The GitHub repository flklr-dev/kappi contains a labelled image folder "processed" with 4 categories: coffee leaf rust early, coffee leaf rust progressive, coffee leaf rust severe, healthy. Examples follow, each with its label.

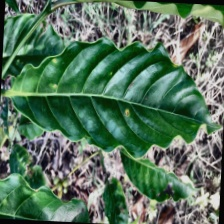
Label: coffee leaf rust early

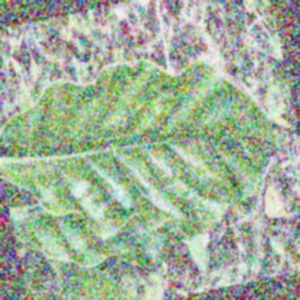
Label: healthy

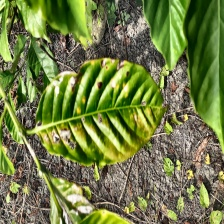
Label: coffee leaf rust severe

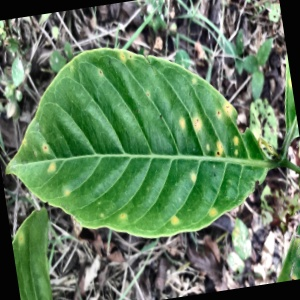
Label: coffee leaf rust early

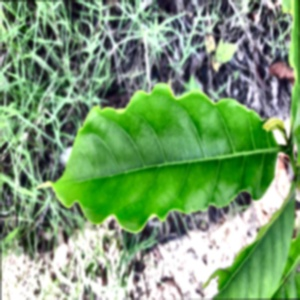
Label: healthy
